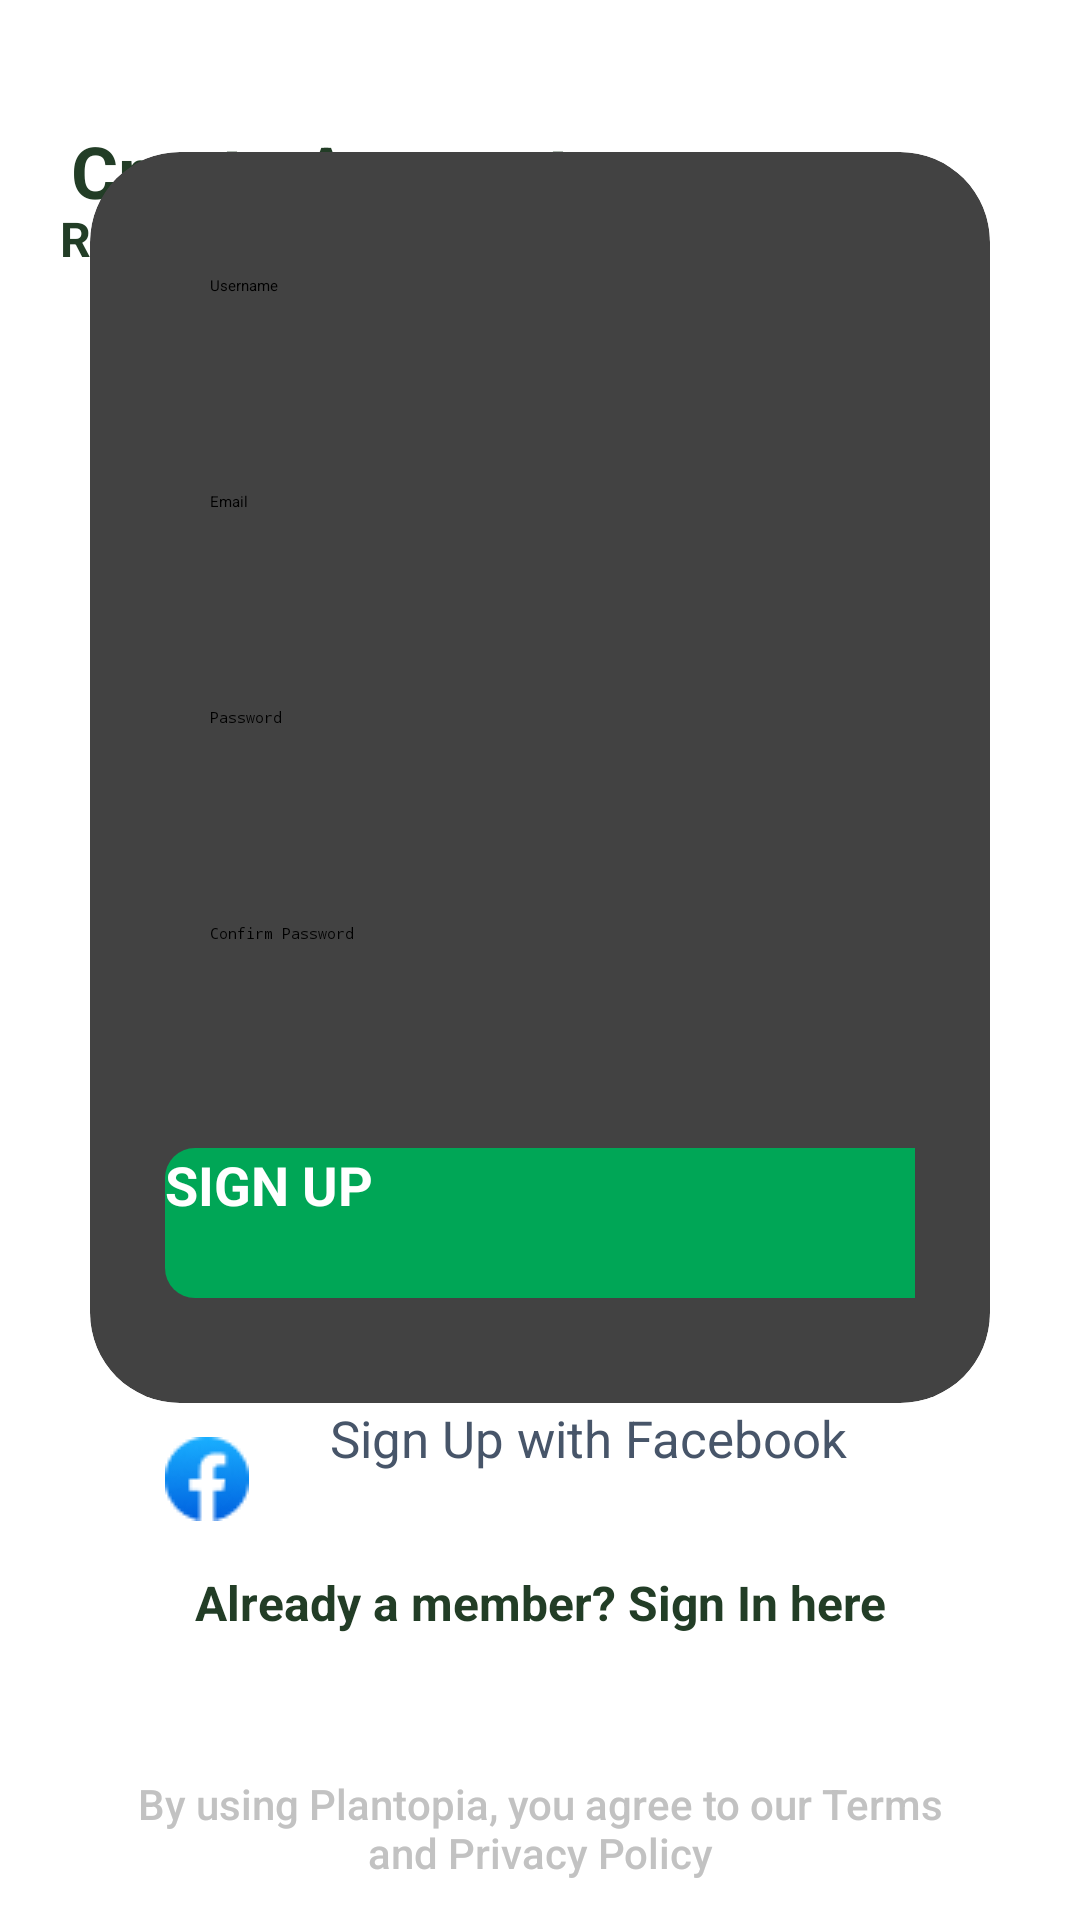

The Android layout XML behind this screen, and the referenced resources:
<!-- AndroidManifest.xml: application theme Theme.Plantopia -->
<!-- res/layout/activity_sign_up_screen.xml -->
<?xml version="1.0" encoding="utf-8"?>
<androidx.constraintlayout.widget.ConstraintLayout xmlns:android="http://schemas.android.com/apk/res/android"
    xmlns:app="http://schemas.android.com/apk/res-auto"
    xmlns:tools="http://schemas.android.com/tools"
    android:layout_width="match_parent"
    android:layout_height="match_parent"
    tools:context=".SignUpScreen">

    

    <TextView
        android:id="@+id/name"
        android:layout_width="wrap_content"
        android:layout_height="wrap_content"
        android:text="Create Account,"
        android:textColor="#223D26"
        android:textSize="24sp"
        android:textStyle="bold"
        app:layout_constraintBottom_toBottomOf="parent"
        app:layout_constraintEnd_toEndOf="parent"
        app:layout_constraintHorizontal_bias="0.126"
        app:layout_constraintStart_toStartOf="parent"
        app:layout_constraintTop_toTopOf="parent"
        app:layout_constraintVertical_bias="0.067" />

    <TextView
        android:id="@+id/textView5"
        android:layout_width="wrap_content"
        android:layout_height="wrap_content"
        android:text="Register Your account to save data."
        android:textAlignment="textStart"
        android:textColor="#223D26"
        android:textSize="16sp"
        android:textStyle="bold"
        app:layout_constraintBottom_toBottomOf="parent"
        app:layout_constraintEnd_toEndOf="parent"
        app:layout_constraintHorizontal_bias="0.191"
        app:layout_constraintStart_toStartOf="parent"
        app:layout_constraintTop_toTopOf="parent"
        app:layout_constraintVertical_bias="0.111" />

    <androidx.cardview.widget.CardView
        android:layout_width="match_parent"
        android:layout_height="wrap_content"
        android:layout_margin="30dp"
        android:background="@drawable/button2"
        app:cardCornerRadius="30dp"
        app:cardElevation="10dp"
        app:layout_constraintBottom_toBottomOf="@+id/buttonSignUpFacebook"
        app:layout_constraintEnd_toEndOf="parent"
        app:layout_constraintStart_toStartOf="parent"
        app:layout_constraintTop_toTopOf="parent">

        <LinearLayout
            android:layout_width="match_parent"
            android:layout_height="wrap_content"
            android:layout_gravity="center_horizontal"
            android:orientation="vertical"
            android:padding="25dp">

            <EditText
                android:id="@+id/editTextUsername"
                android:layout_width="300dp"
                android:layout_height="50dp"
                android:layout_marginTop="1dp"
                android:hint="Username"
                android:inputType="text"
                android:padding="15dp"
                android:selectAllOnFocus="true"
                android:textColor="#000000" />

            <EditText
                android:id="@+id/editTextEmail"
                android:layout_width="300dp"
                android:layout_height="50dp"
                android:layout_marginTop="22dp"
                android:hint="Email"
                android:inputType="textEmailAddress"
                android:padding="15dp"
                android:selectAllOnFocus="true"
                android:textColor="#000000" />

            <EditText
                android:id="@+id/editTextPassword1"
                android:layout_width="300dp"
                android:layout_height="50dp"
                android:layout_marginTop="22dp"
                android:hint="Password"
                android:inputType="textPassword"
                android:padding="15dp"
                android:selectAllOnFocus="true"
                android:textColor="#000000" />

            <EditText
                android:id="@+id/editTextConfirmPassword"
                android:layout_width="300dp"
                android:layout_height="50dp"
                android:layout_marginTop="22dp"
                android:layout_marginBottom="40dp"
                android:hint="Confirm Password"
                android:inputType="textPassword"
                android:padding="15dp"
                android:selectAllOnFocus="true"
                android:textColor="#000000" />

            <Button
                android:id="@+id/buttonSignUp"
                android:layout_width="300dp"
                android:layout_height="50dp"
                android:layout_marginBottom="10dp"
                android:background="@drawable/button1"
                android:text="SIGN UP"
                android:textColor="#fff"
                android:textSize="18dp"
                android:textStyle="bold" />


        </LinearLayout>
    </androidx.cardview.widget.CardView>


    <Button
        android:id="@+id/buttonSignUpGoogle"
        android:layout_width="350dp"
        android:layout_height="50dp"
        android:background="@drawable/signup_button"
        android:drawableLeft="@drawable/google"
        android:paddingHorizontal="50dp"
        android:text="Sign Up with Google"
        android:textAlignment="center"
        android:textAppearance="@style/TextAppearance.AppCompat.Small"
        android:textColor="#475569"
        android:textSize="17dp"
        app:layout_constraintBottom_toBottomOf="parent"
        app:layout_constraintEnd_toEndOf="parent"
        app:layout_constraintHorizontal_bias="0.491"
        app:layout_constraintStart_toStartOf="parent"
        app:layout_constraintTop_toTopOf="parent"
        app:layout_constraintVertical_bias="0.707" />

    <Button
        android:id="@+id/buttonSignUpFacebook"
        android:layout_width="350dp"
        android:layout_height="50dp"
        android:background="@drawable/signup_button"
        android:drawableLeft="@drawable/facebooksmall"
        android:paddingHorizontal="50dp"
        android:text=" Sign Up with Facebook"
        android:textAlignment="center"
        android:textAppearance="@style/TextAppearance.AppCompat.Small"
        android:textColor="#475569"
        android:textSize="17dp"
        app:layout_constraintBottom_toBottomOf="parent"
        app:layout_constraintEnd_toEndOf="parent"
        app:layout_constraintHorizontal_bias="0.491"
        app:layout_constraintStart_toStartOf="parent"
        app:layout_constraintTop_toTopOf="parent"
        app:layout_constraintVertical_bias="0.793" />

    <Button
        android:id="@+id/signIn"
        android:layout_width="360dp"
        android:layout_height="48dp"
        android:background="@android:color/transparent"
        android:backgroundTint="#fff"
        android:clickable="true"
        android:text="Already a member? Sign In here"
        android:textAlignment="center"
        android:textAppearance="@style/TextAppearance.AppCompat.Small"
        android:textColor="#223D26"
        android:textSize="16sp"
        android:textStyle="bold"
        app:layout_constraintBottom_toBottomOf="parent"
        app:layout_constraintEnd_toEndOf="parent"
        app:layout_constraintHorizontal_bias="0.49"
        app:layout_constraintStart_toStartOf="parent"
        app:layout_constraintTop_toTopOf="parent"
        app:layout_constraintVertical_bias="0.884" />

    <TextView
        android:id="@+id/textView10"
        android:layout_width="277dp"
        android:layout_height="40dp"
        android:layout_alignParentLeft="true"
        android:layout_alignParentTop="true"
        android:layout_marginTop="488dp"
        android:fontFamily="sans-serif-medium"
        android:text="By using Plantopia, you agree to our Terms and Privacy Policy"
        android:textAlignment="center"
        android:textColor="#C2C2C2"
        android:textSize="14sp"
        app:layout_constraintBottom_toBottomOf="parent"
        app:layout_constraintEnd_toEndOf="parent"
        app:layout_constraintStart_toStartOf="parent"
        app:layout_constraintTop_toTopOf="parent"
        app:layout_constraintVertical_bias="0.925" />


</androidx.constraintlayout.widget.ConstraintLayout>
<!-- resources referenced by this layout -->
<resources>
  <!-- drawable button1 (drawable) -->
  <?xml version="1.0" encoding="utf-8"?>
  <shape xmlns:android="http://schemas.android.com/apk/res/android">
      <solid android:color="#00A656"/>
      <corners
          android:topLeftRadius="10dp"
          android:bottomRightRadius="10dp"
          android:bottomLeftRadius="10dp"
          android:topRightRadius="10dp"/>
  </shape>
  <!-- drawable button2 (drawable) -->
  <?xml version="1.0" encoding="utf-8"?>
  <shape xmlns:android="http://schemas.android.com/apk/res/android">
      <solid android:color="@android:color/white"/>
      <corners
          android:topLeftRadius="10dp"
          android:bottomRightRadius="10dp"
          android:bottomLeftRadius="10dp"
          android:topRightRadius="10dp"/>
  </shape>
  <!-- drawable facebooksmall: png bitmap (drawable, 1294 bytes) -->
  <!-- drawable google: png bitmap (drawable, 929 bytes) -->
  <style name="Theme.Plantopia" parent="Theme.AppCompat.Light.NoActionBar">
          
          <item name="colorPrimary">@color/purple_500</item>
          <item name="colorPrimaryVariant">@color/purple_700</item>
          <item name="colorOnPrimary">@color/white</item>
          
          <item name="colorSecondary">@color/teal_200</item>
          <item name="colorSecondaryVariant">@color/teal_700</item>
          <item name="colorOnSecondary">@color/black</item>
          
          <item name="android:statusBarColor" tools:targetApi="l">?attr/colorPrimaryVariant</item>
          
      </style>
  <color name="purple_500">#00A656</color>
  <color name="purple_700">#00A656</color>
  <color name="white">#FFFFFFFF</color>
  <color name="teal_200">#FF03DAC5</color>
  <color name="teal_700">#FF018786</color>
  <color name="black">#FF000000</color>
</resources>
